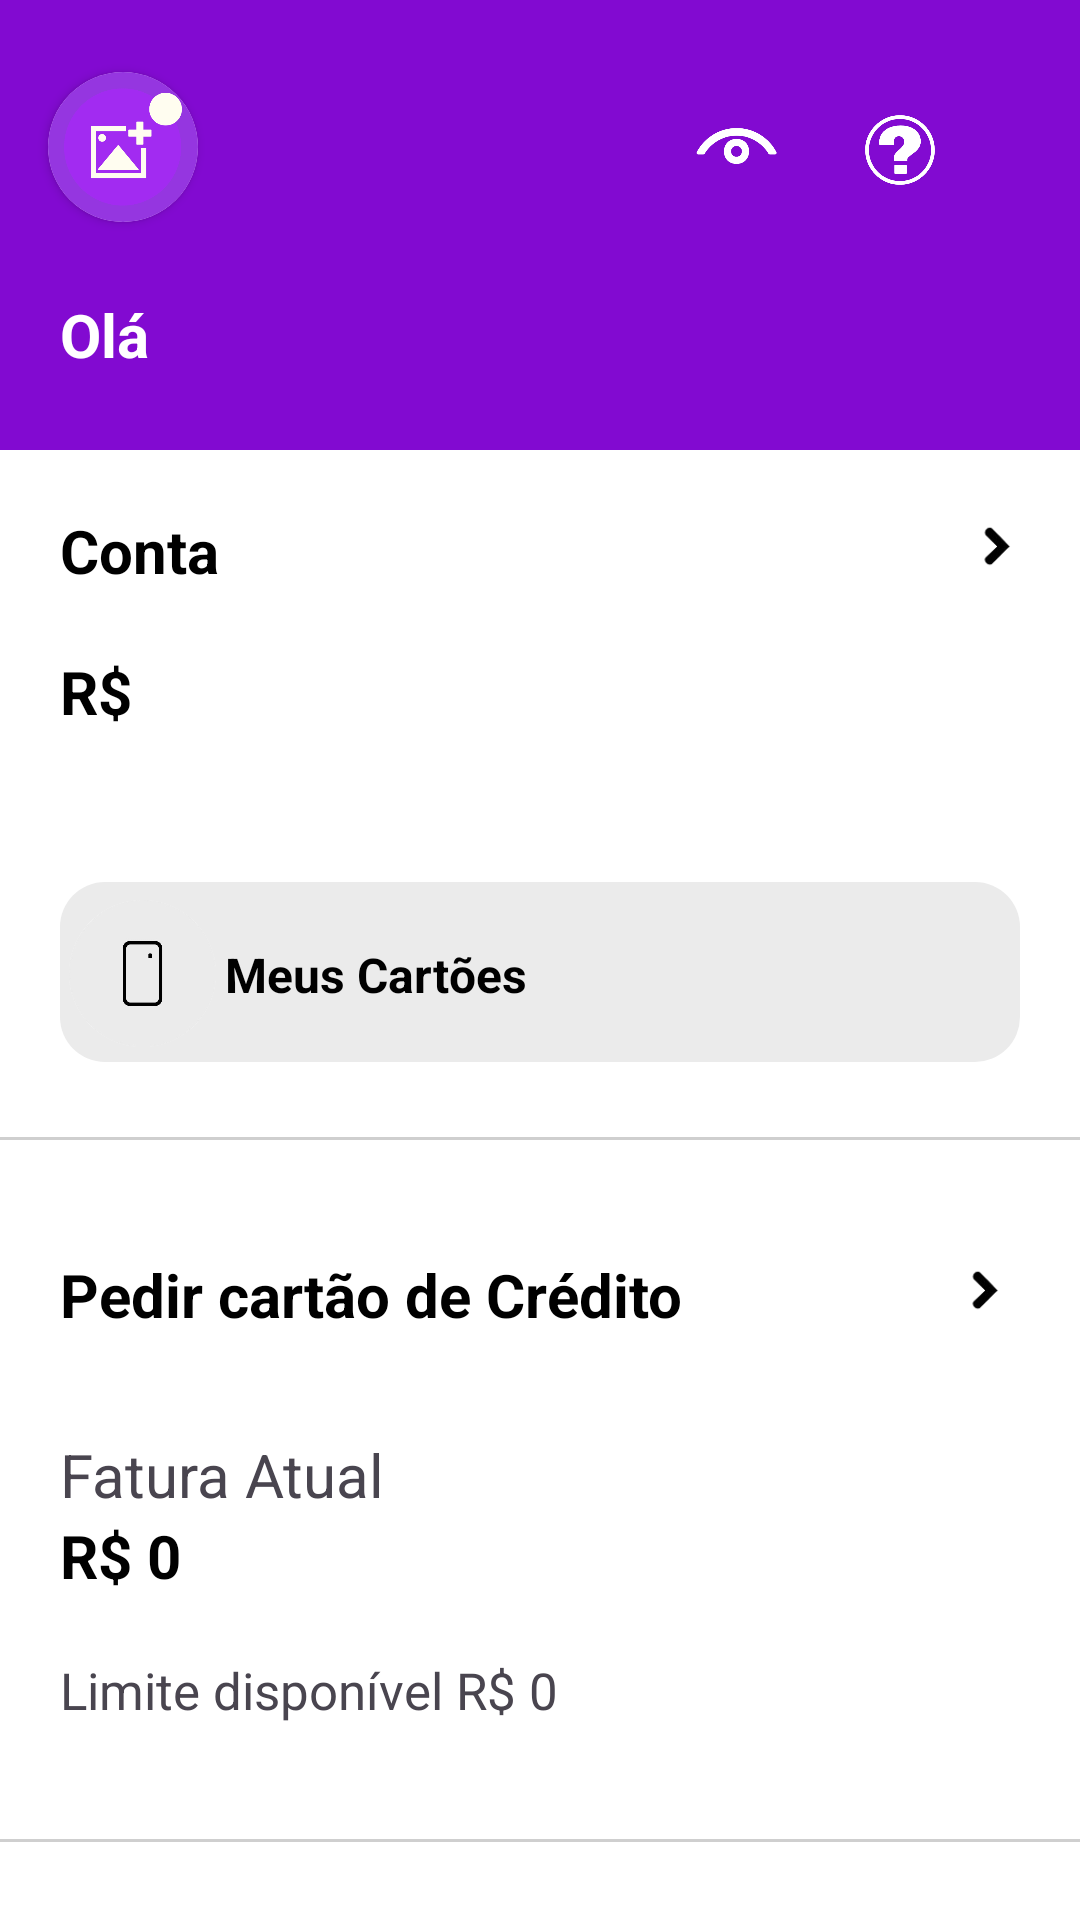

Reconstruct the res/layout file that produces this screen, plus the resources it refers to.
<!-- AndroidManifest.xml: application theme Theme.NuBanco -->
<!-- res/layout/activity_main.xml -->
<?xml version="1.0" encoding="utf-8"?>
<androidx.core.widget.NestedScrollView xmlns:android="http://schemas.android.com/apk/res/android"
    xmlns:app="http://schemas.android.com/apk/res-auto"
    xmlns:tools="http://schemas.android.com/tools"
    android:layout_width="match_parent"
    android:layout_height="match_parent"
    android:background="@color/white"
    tools:context=".MainActivity"
    tools:ignore="ExtraText">

    <androidx.constraintlayout.widget.ConstraintLayout
        android:layout_width="match_parent"
        android:layout_height="match_parent">

        <View
            android:id="@+id/firstView"
            android:layout_width="match_parent"
            android:layout_height="150dp"
            android:background="@color/roxo"
            app:layout_constraintEnd_toEndOf="parent"
            app:layout_constraintStart_toStartOf="parent"
            app:layout_constraintTop_toTopOf="parent" />

        <androidx.cardview.widget.CardView
            android:id="@+id/cardViewUsuario"
            android:layout_width="50dp"
            android:layout_height="50dp"
            android:shape="ring"
            app:cardCornerRadius="50dp"
            android:layout_marginStart="16dp"
            android:layout_marginTop="24dp"
            app:layout_constraintLeft_toLeftOf="@id/firstView"
            app:layout_constraintTop_toTopOf="@id/firstView">

            <ImageView
                android:id="@+id/usuario"
                android:layout_width="match_parent"
                android:layout_height="match_parent"
                android:scaleType="centerCrop"
                android:background="@drawable/usuario"></ImageView>
        </androidx.cardview.widget.CardView>


        <TextView
            android:id="@+id/ola"
            android:layout_width="wrap_content"
            android:layout_height="wrap_content"
            android:layout_marginStart="4dp"
            android:layout_marginTop="24dp"
            android:text="Olá"
            android:textColor="@color/white"
            android:textSize="20dp"
            android:textStyle="bold"
            app:layout_constraintStart_toStartOf="@+id/cardViewUsuario"
            app:layout_constraintTop_toBottomOf="@+id/cardViewUsuario"></TextView>
        <ImageButton
            android:id="@+id/ocultaSaldo"
            android:layout_width="50dp"
            android:layout_height="wrap_content"
            android:adjustViewBounds="true"
            android:src="@drawable/ocultasaldo"
            android:background="@null"
            android:scaleType="centerInside"
            android:layout_marginEnd="50dp"
            android:layout_marginTop="25dp"
            app:layout_constraintTop_toTopOf="parent"
            app:layout_constraintEnd_toEndOf="@id/sobre"></ImageButton>

        <ImageButton
            android:id="@+id/sobre"
            android:layout_width="40dp"
            android:layout_height="wrap_content"
            android:adjustViewBounds="true"
            android:src="@drawable/sobree"
            android:background="@null"
            android:scaleType="centerInside"
            android:layout_marginEnd="30dp"
            android:layout_marginTop="30dp"
            app:layout_constraintStart_toEndOf="@+id/ocultaSaldo"
            app:layout_constraintTop_toTopOf="parent"
            app:layout_constraintEnd_toEndOf="parent"></ImageButton>

        <LinearLayout
            android:id="@+id/linear_account"
            android:layout_width="match_parent"
            android:layout_height="100dp"
            android:orientation="vertical"
            app:layout_constraintEnd_toEndOf="parent"
            app:layout_constraintStart_toStartOf="parent"
            app:layout_constraintTop_toBottomOf="@id/firstView">

            <LinearLayout
                android:layout_width="match_parent"
                android:layout_height="wrap_content"
                android:orientation="horizontal"
                android:padding="20dp">

                <TextView
                    android:id="@+id/text_conta"
                    android:layout_width="wrap_content"
                    android:layout_height="wrap_content"
                    android:layout_weight="1"
                    android:text="Conta"
                    android:textColor="@color/black"
                    android:textSize="20dp"
                    android:textStyle="bold"></TextView>

                <ImageButton
                    android:layout_width="16dp"
                    android:layout_height="16dp"
                    android:layout_marginTop="4dp"
                    android:background="#FFFFFF"
                    android:scaleType="centerInside"
                    app:srcCompat="@drawable/secondseta"></ImageButton>
            </LinearLayout>

            <TextView
                android:id="@+id/saldoAtual"
                android:layout_width="wrap_content"
                android:layout_height="wrap_content"
                android:layout_marginLeft="20dp"
                android:text="R$"
                android:textColor="@color/black"
                android:textSize="20dp"
                android:textStyle="bold"></TextView>
        </LinearLayout>

        <androidx.recyclerview.widget.RecyclerView
            android:id="@+id/recyclerView"
            android:layout_width="match_parent"
            android:layout_height="wrap_content"
            android:padding="12dp"
            app:layout_constraintEnd_toEndOf="parent"
            app:layout_constraintStart_toStartOf="parent"
            app:layout_constraintTop_toBottomOf="@id/linear_account" />


        <LinearLayout
            android:id="@+id/imageCard"
            android:layout_width="match_parent"
            android:layout_height="60dp"
            android:layout_margin="20dp"
            android:background="@drawable/view_cartao_credito"
            android:orientation="horizontal"
            app:layout_constraintEnd_toEndOf="parent"
            app:layout_constraintStart_toStartOf="parent"
            app:layout_constraintTop_toBottomOf="@+id/recyclerView">

            <ImageView
                android:id="@+id/imageMyCard"
                android:layout_width="55dp"
                android:layout_height="55dp"
                android:layout_marginTop="3dp"
                android:layout_marginBottom="3dp"
                android:src="@drawable/newcard"></ImageView>

            <TextView
                android:layout_width="wrap_content"
                android:layout_height="wrap_content"
                android:layout_marginTop="20dp"
                android:text="Meus Cartões"
                android:textColor="@color/black"
                android:textSize="16dp"
                android:textStyle="bold"></TextView>

        </LinearLayout>

        <View
            android:layout_marginTop="25dp"
            android:id="@+id/aboveCard"
            android:layout_width="match_parent"
            android:background="@color/gray2"
            android:layout_height="1dp"
            app:layout_constraintTop_toBottomOf="@id/imageCard" />

        <LinearLayout
            android:id="@+id/linear_credit_card"
            android:layout_width="match_parent"
            android:layout_height="200dp"
            android:layout_marginTop="8dp"
            android:orientation="vertical"
            app:layout_constraintEnd_toEndOf="parent"
            app:layout_constraintStart_toStartOf="parent"
            app:layout_constraintTop_toBottomOf="@id/aboveCard">

            <LinearLayout
                android:id="@+id/abaCartaoCredito"
                android:layout_width="match_parent"
                android:layout_height="70dp"
                android:backgroundTint="#101010"
                android:orientation="horizontal"
                android:paddingLeft="20dp"
                android:paddingTop="30dp"
                app:layout_constraintTop_toBottomOf="@id/aboveCard">

                <TextView
                    android:id="@+id/pedeCartao"
                    android:layout_width="wrap_content"
                    android:layout_height="wrap_content"
                    android:layout_weight="1"
                    android:text="Pedir cartão de Crédito"
                    android:textColor="@color/black"
                    android:textSize="20dp"
                    android:textStyle="bold"></TextView>

                <ImageButton
                    android:layout_width="16dp"
                    android:layout_height="16dp"
                    android:layout_marginTop="4dp"
                    android:layout_marginEnd="24dp"
                    android:background="#FFFFFF"
                    android:scaleType="centerInside"
                    app:srcCompat="@drawable/secondseta"></ImageButton>
            </LinearLayout>

            <TextView
                android:id="@+id/textFaturaAtual"
                android:layout_width="wrap_content"
                android:layout_height="wrap_content"
                android:layout_marginStart="20dp"
                android:layout_marginTop="20dp"
                android:text="Fatura Atual"
                android:textSize="20dp"
                app:layout_constraintStart_toStartOf="parent"
                app:layout_constraintTop_toBottomOf="@+id/abaCartaoCredito"></TextView>

            <TextView
                android:id="@+id/valorFatura"
                android:layout_width="wrap_content"
                android:layout_height="wrap_content"
                android:layout_marginStart="20dp"
                android:text="R$ 0"
                android:textColor="@color/black"
                android:textSize="20dp"
                android:textStyle="bold"
                app:layout_constraintStart_toStartOf="parent"
                app:layout_constraintTop_toBottomOf="@+id/textFaturaAtual"></TextView>

            <TextView
                android:id="@+id/textLimiteDisponivel"
                android:layout_width="wrap_content"
                android:layout_height="wrap_content"
                android:layout_marginStart="20dp"
                android:layout_marginTop="20dp"
                android:text="Limite disponível R$ 0"
                android:textSize="17dp"
                app:layout_constraintStart_toStartOf="parent"
                app:layout_constraintTop_toBottomOf="@+id/valorFatura"></TextView>
        </LinearLayout>

        <View
            android:layout_marginTop="25dp"
            android:layout_width="match_parent"
            android:background="@color/gray2"
            android:layout_height="1dp"
            app:layout_constraintTop_toBottomOf="@id/linear_credit_card" />

    </androidx.constraintlayout.widget.ConstraintLayout>
</androidx.core.widget.NestedScrollView>
<!-- resources referenced by this layout -->
<resources>
  <color name="black">#FF000000</color>
  <color name="gray2">#CFCFCF</color>
  <color name="roxo">#820ad1</color>
  <color name="white">#FFFFFFFF</color>
  <!-- drawable newcard: png bitmap (drawable, 31774 bytes) -->
  <!-- drawable ocultasaldo: png bitmap (drawable, 5590 bytes) -->
  <!-- drawable secondseta: png bitmap (drawable, 1782 bytes) -->
  <!-- drawable sobree: png bitmap (drawable, 10566 bytes) -->
  <!-- drawable usuario: png bitmap (drawable, 12785 bytes) -->
  <!-- drawable view_cartao_credito (drawable) -->
  <?xml version="1.0" encoding="utf-8"?>
  <shape xmlns:android="http://schemas.android.com/apk/res/android">
      <corners android:radius="15dp"/>
      <solid android:color="@color/cinzaNubank"/>
  </shape>
  <style name="Theme.NuBanco" parent="Base.Theme.NuBanco" />
  <color name="cinzaNubank">#EBEBEB</color>
  <style name="Base.Theme.NuBanco" parent="Theme.Material3.DayNight.NoActionBar">
          
          
          <item name="android:statusBarColor">@color/white</item>
      </style>
</resources>
